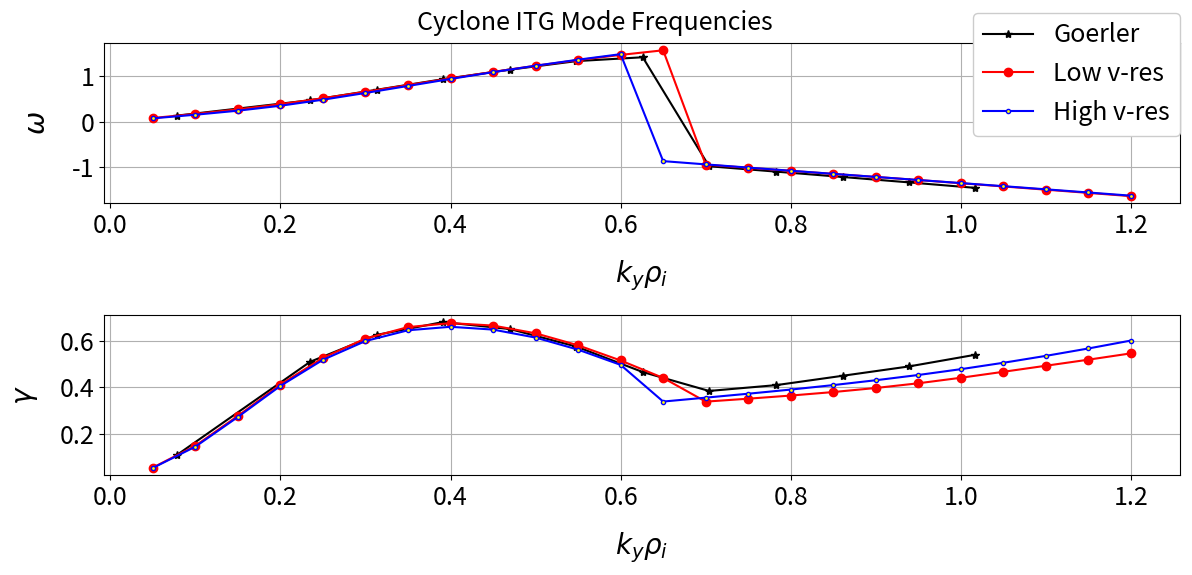

Python code for this plot:
#!/usr/bin/env python
#^ This line allows running script from bash w/o python call.

#Plot omega/gamma results of linear scanscript runs. Takes in as arg final file num atm. For instance if omega_0001->omega_0015, pass in 15.

import sys
import matplotlib.pyplot as plt

kyVals = [0.05,0.1,0.15,0.2,0.25,0.3,0.35,0.4,0.45,0.5,0.55,0.6,0.65,0.7,0.75,0.8]
omegaValsMill = [.075, .1590, .2520, .3670, .5080, .6650, .8290, .9970, 1.159, 1.314, 1.459, 1.591, 1.711, -.981, -1.054, -1.127]
gammaValsMill = [.057, .151, .285, .425, .545, .633, .686, .706, .696, .661, .607, .537, .456, 0.365, .381, .398]
omegaValsCirc = [.072,.153,.242,.352,.485,.633,.787,.942,1.091,1.234,1.487,1.365,1.597,-0.942,-1.013,-1.083]
gammaValsCirc = [.056,.146,.273,.405,.516,.596,.642,.657,.645,.610,.493,.558,.418,.356,.373,.391]

kyValsGoerler = [0.078,0.235,0.313,0.391,0.470,0.548,0.626,0.704,0.783,0.861,0.939,1.017]
omegaValsGoerler = [0.132,0.472,0.702,0.936,1.147,1.335,1.42,-0.984,-1.103,-1.221,-1.340,-1.461]
gammaValsGoerler = [0.11,0.51,0.625,0.68,0.65,0.575,0.466,0.385,0.41,0.45,0.49,0.54]

kyValsFinOld = kyVals[:-1]
kyValsFinLowV = [0.05,0.1,0.15,0.2,0.25,0.3,0.35,0.4,0.45,0.5,0.55,0.6,0.65,0.7,0.75,0.8,.85,.9,.95,1.0,1.05,1.1,1.15,1.2]
kyValsFin = kyValsFinLowV
omegaGoerlerFinOld = [.0802,.1706,.2710,.3858,.5169,.6594,.8070,.9543,1.097,1.2318,1.3568,1.4704,1.5717,-.9493,-1.0175]
gammaGoerlerFinOld = [.0567,.1495,.277,.4106,.5244,.6070,.6555,.6722,.6615,.6281,.5767,.5117,.4371,.3390,.3516]
omegaGoerlerFinLowV = [.0802,.1705,.2707,.3853,.5164,.6589,.8068,.9544,1.0973,1.2326,1.3580,1.4720,1.5738,-.9498,-1.0181,-1.0859,-1.1531,-1.22,-1.288,-1.3583,-1.4297,-1.501,-1.5721,-1.6438]
gammaGoerlerFinLowV = [.0568,.1501,.2782,.4124,.5267,.6096,.6585,.6755,.6651,.6319,.5805,.5155,.4409,.3393,.3519,.3653,.3803,.3977,.4179,.4415,.4671,.4930,.5190,.5460]
gammaGoerlerFin = [.0553,.1463,.2736,.4066,.5184,.5987,.6449,.6598,.6478,.6136,.5619,.4967,.3396,.3563,.3732,.3909,.4101,.4309,.4534,.4783,.5057,.5353,.5670,.6009]
omegaGoerlerFin = [.0725,.1523,.2414,.3507,.4840,.6322,.7869,.9417,1.0918,1.2339,1.3665,1.4883,-.8711,-.9430,-1.0135,-1.0831,-1.1516,-1.2196,-1.2874,-1.3551,-1.4235,-1.4929,-1.5629,-1.6333]

fig = plt.figure(num=None, figsize=(12,6), dpi=100)

plt.subplot(2,1,1)
#plt.plot(kyVals, omegaValsCirc, markerfacecolor = 'green', marker = '^', color = 'green', label = 'Old Circular')
p1 = plt.plot(kyValsGoerler, omegaValsGoerler, markerfacecolor = 'black', marker = '*', color = 'black', label = 'Goerler')
p2 = plt.plot(kyValsFinLowV, omegaGoerlerFinLowV, markerfacecolor = 'red', marker = 'o', color = 'red', label = 'Low v-res')
p3 = plt.plot(kyValsFin, omegaGoerlerFin, markerfacecolor = 'yellow', marker = '.', color = 'blue', label = 'High v-res')
plt.ylabel('$\\omega$',      labelpad=14, fontsize=20)
plt.xlabel('$k_y$$\\rho_i$', labelpad=14, fontsize=20)
plt.xticks(fontsize=18)
plt.yticks(fontsize=18)
plt.grid()

plt.subplot(2,1,2)
#plt.plot(kyVals, gammaValsCirc, markerfacecolor = 'green', marker = '^', color = 'green', label = 'Old Circular')
p4 = plt.plot(kyValsGoerler, gammaValsGoerler, markerfacecolor = 'black', marker = '*', color = 'black')
p5 = plt.plot(kyValsFinLowV, gammaGoerlerFinLowV, markerfacecolor = 'red', marker = 'o', color = 'red')
p6 = plt.plot(kyValsFin, gammaGoerlerFin, markerfacecolor = 'yellow', marker = '.', color = 'blue')
plt.ylabel('$\\gamma$',      labelpad=14, fontsize=20)
plt.xlabel('$k_y$$\\rho_i$', labelpad=14, fontsize=20)
plt.xticks(fontsize=18)
plt.yticks(fontsize=18)

#Add shared legend and shift things for it.
line_labels = ['Goerler', 'Low v-res', 'High v-res']
fig.legend([p1,p2,p3],labels=line_labels,loc="upper right", fontsize=18, framealpha=1)
plt.grid()
plt.tight_layout(rect=[0,0.03,1,.95])
plt.suptitle('Cyclone ITG Mode Frequencies', fontsize=18)
plt.savefig('LinearITG_KinEl_GrowthRates.pdf')
plt.show()
